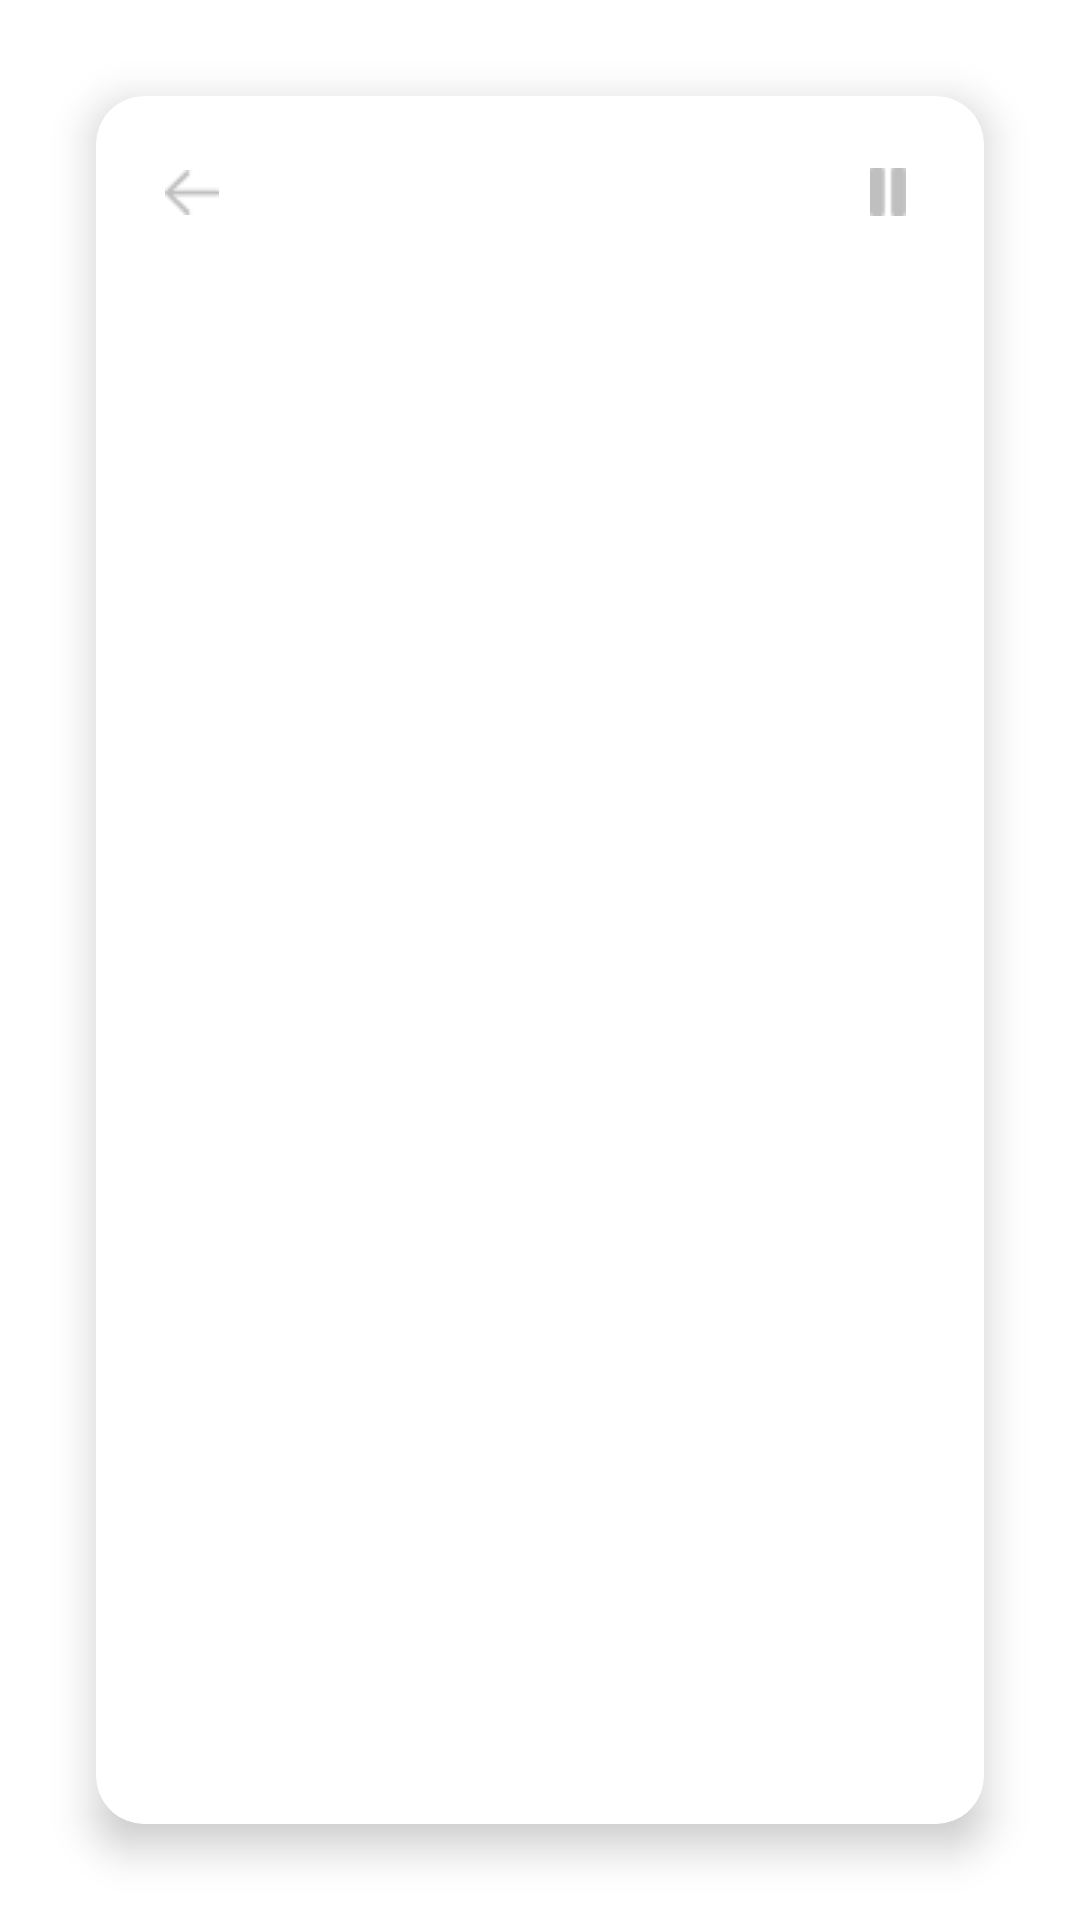

This screen was rendered from an Android layout file. Write that file and the resources it references.
<!-- AndroidManifest.xml: application theme Theme.example -->
<!-- res/layout/activity_game_2048.xml -->
<?xml version="1.0" encoding="utf-8"?>
<androidx.constraintlayout.widget.ConstraintLayout
    xmlns:android="http://schemas.android.com/apk/res/android"
    xmlns:app="http://schemas.android.com/apk/res-auto"
    xmlns:tools="http://schemas.android.com/tools"
    android:layout_width="match_parent"
    android:layout_height="match_parent"
    tools:context=".Game2048Activity">

    <include
        layout="@layout/game_box_container"
        android:id="@+id/game_box_include"
        app:layout_constraintTop_toTopOf="parent"
        app:layout_constraintBottom_toBottomOf="parent"
        app:layout_constraintStart_toStartOf="parent"
        app:layout_constraintEnd_toEndOf="parent"
        android:layout_width="0dp"
        android:layout_height="0dp"
        android:layout_margin="32dp" />
    <TextView
        android:id="@+id/game_over_text"
        android:layout_width="wrap_content"
        android:layout_height="wrap_content"
        android:text="@string/game_over"
        android:textSize="32sp"
        android:textColor="@android:color/white"
        android:textStyle="bold"
        android:background="#80000000"
        android:padding="24dp"
        android:visibility="gone"
        android:elevation="10dp"
        app:layout_constraintTop_toTopOf="parent"
        app:layout_constraintBottom_toBottomOf="parent"
        app:layout_constraintStart_toStartOf="parent"
        app:layout_constraintEnd_toEndOf="parent" />
</androidx.constraintlayout.widget.ConstraintLayout>
<!-- res/layout/game_box_container.xml (included above) -->
<androidx.cardview.widget.CardView
    xmlns:android="http://schemas.android.com/apk/res/android"
    xmlns:app="http://schemas.android.com/apk/res-auto"
    android:id="@+id/game_container"
    android:layout_width="0dp"
    android:layout_height="0dp"
    app:cardCornerRadius="16dp"
    app:cardElevation="8dp"
    app:cardBackgroundColor="@android:color/white"
    app:layout_constraintDimensionRatio="1:1">

    <androidx.constraintlayout.widget.ConstraintLayout
        android:layout_width="match_parent"
        android:layout_height="match_parent"
        android:padding="16dp">

        
        <ImageButton
            android:id="@+id/btn_back"
            android:layout_width="32dp"
            android:layout_height="32dp"
            android:background="?attr/selectableItemBackgroundBorderless"
            android:src="@drawable/arrow_backward"
            android:contentDescription="@string/back"
            app:layout_constraintTop_toTopOf="parent"
            app:layout_constraintStart_toStartOf="parent" />

        
        <ImageButton
            android:id="@+id/btn_pause"
            android:layout_width="32dp"
            android:layout_height="32dp"
            android:background="?attr/selectableItemBackgroundBorderless"
            android:src="@drawable/pause_fill"
            android:contentDescription="@string/pause"
            app:layout_constraintTop_toTopOf="parent"
            app:layout_constraintEnd_toEndOf="parent" />

        
        <FrameLayout
            android:id="@+id/game_inner_container"
            android:layout_width="0dp"
            android:layout_height="0dp"
            app:layout_constraintTop_toBottomOf="@id/btn_back"
            app:layout_constraintStart_toStartOf="parent"
            app:layout_constraintEnd_toEndOf="parent"
            app:layout_constraintBottom_toBottomOf="parent"
            android:layout_marginTop="8dp" />

    </androidx.constraintlayout.widget.ConstraintLayout>
</androidx.cardview.widget.CardView>
<!-- resources referenced by this layout -->
<resources>
  <!-- drawable arrow_backward: png bitmap (drawable, 361 bytes) -->
  <!-- drawable pause_fill: png bitmap (drawable, 240 bytes) -->
  <string name="back">Back</string>
  <string name="game_over">Game Over</string>
  <string name="pause">Pause</string>
  <style name="Theme.example" parent="Base.Theme.example" />
  <style name="Base.Theme.example" parent="Theme.Material3.DayNight.NoActionBar">
          
          <item name="colorPrimary">@color/my_light_primary</item>
          <item name="colorOnPrimary">@color/white</item>
  
          
          <item name="colorSecondary">@color/my_light_secondary</item>
          <item name="colorOnSecondary">@color/white</item>
  
          
          <item name="colorSurface">@color/my_surface</item>
          <item name="colorOnBackground">@color/my_on_background</item>
  
          
          <item name="colorError">@color/my_error</item>
          <item name="colorOnError">@color/white</item>
  
          
          <item name="colorOutline">@color/my_outline</item>
  
          
          <item name="colorAccent">@color/my_accent</item>
      </style>
  <color name="my_light_primary">#5F9EEB</color>
  <color name="white">#FFFFFFFF</color>
  <color name="my_light_secondary">#FFD56B</color>
  <color name="my_surface">#FFFFFF</color>
  <color name="my_on_background">#333D4F</color>
  <color name="my_error">#FF8A65</color>
  <color name="my_outline">#E2EAF4</color>
  <color name="my_accent">#74D59B</color>
</resources>
